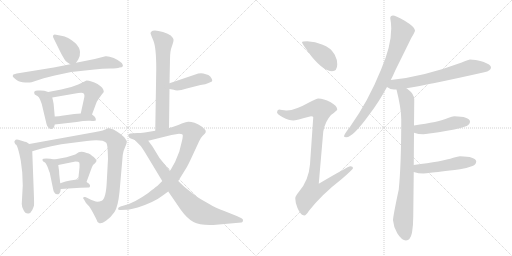
t = 0.00 s
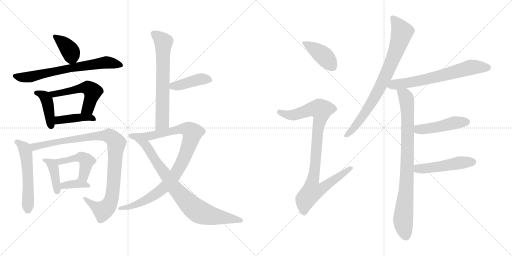
t = 3.10 s
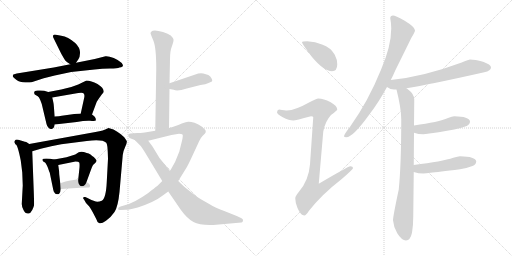
t = 6.21 s
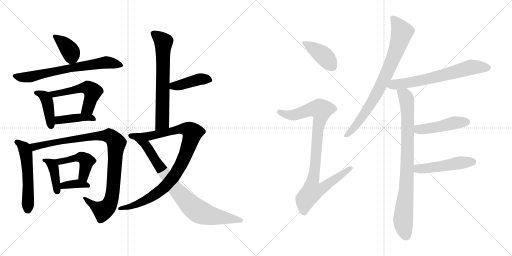
t = 9.31 s
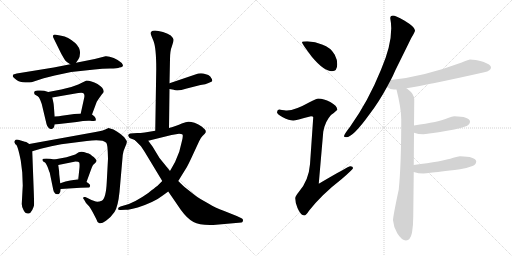
t = 12.41 s
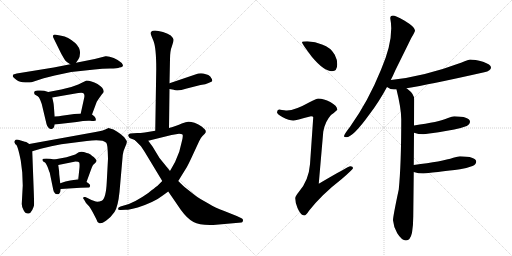
t = 15.52 s

The animated SVG that drew these frames (rendered in a browser with its animation timeline set to each time). Animation: 21 CSS @keyframes rules; one cycle of 15.52 s.

<svg version="1.1" viewBox="0 0 2048 1024" xmlns="http://www.w3.org/2000/svg">
  <g stroke="lightgray" stroke-dasharray="1,1" stroke-width="1" transform="scale(4, 4)">
    <line x1="0" y1="0" x2="256" y2="256"></line>
    <line x1="256" y1="0" x2="0" y2="256"></line>
    <line x1="128" y1="0" x2="128" y2="256"></line>
    <line x1="0" y1="128" x2="256" y2="128"></line>
    <line x1="256" y1="0" x2="512" y2="256"></line>
    <line x1="512" y1="0" x2="256" y2="256"></line>
    <line x1="384" y1="0" x2="384" y2="256"></line>
    <line x1="256" y1="128" x2="512" y2="128"></line>
  </g>
<g transform="scale(1, -1) translate(0, -850)">
   <style type="text/css">
    @keyframes keyframes0 {
      from {
       stroke: black;
       stroke-dashoffset: 379;
       stroke-width: 128;
       }
       55% {
       animation-timing-function: step-end;
       stroke: black;
       stroke-dashoffset: 0;
       stroke-width: 128;
       }
       to {
       stroke: black;
       stroke-width: 1024;
       }
       }
       #make-me-a-hanzi-animation-0 {
         animation: keyframes0 0.558431s both;
         animation-delay: 0.000000s;
         animation-timing-function: linear;
       }
    @keyframes keyframes1 {
      from {
       stroke: black;
       stroke-dashoffset: 687;
       stroke-width: 128;
       }
       69% {
       animation-timing-function: step-end;
       stroke: black;
       stroke-dashoffset: 0;
       stroke-width: 128;
       }
       to {
       stroke: black;
       stroke-width: 1024;
       }
       }
       #make-me-a-hanzi-animation-1 {
         animation: keyframes1 0.809082s both;
         animation-delay: 0.558431s;
         animation-timing-function: linear;
       }
    @keyframes keyframes2 {
      from {
       stroke: black;
       stroke-dashoffset: 411;
       stroke-width: 128;
       }
       57% {
       animation-timing-function: step-end;
       stroke: black;
       stroke-dashoffset: 0;
       stroke-width: 128;
       }
       to {
       stroke: black;
       stroke-width: 1024;
       }
       }
       #make-me-a-hanzi-animation-2 {
         animation: keyframes2 0.584473s both;
         animation-delay: 1.367513s;
         animation-timing-function: linear;
       }
    @keyframes keyframes3 {
      from {
       stroke: black;
       stroke-dashoffset: 531;
       stroke-width: 128;
       }
       63% {
       animation-timing-function: step-end;
       stroke: black;
       stroke-dashoffset: 0;
       stroke-width: 128;
       }
       to {
       stroke: black;
       stroke-width: 1024;
       }
       }
       #make-me-a-hanzi-animation-3 {
         animation: keyframes3 0.682129s both;
         animation-delay: 1.951986s;
         animation-timing-function: linear;
       }
    @keyframes keyframes4 {
      from {
       stroke: black;
       stroke-dashoffset: 417;
       stroke-width: 128;
       }
       58% {
       animation-timing-function: step-end;
       stroke: black;
       stroke-dashoffset: 0;
       stroke-width: 128;
       }
       to {
       stroke: black;
       stroke-width: 1024;
       }
       }
       #make-me-a-hanzi-animation-4 {
         animation: keyframes4 0.589355s both;
         animation-delay: 2.634115s;
         animation-timing-function: linear;
       }
    @keyframes keyframes5 {
      from {
       stroke: black;
       stroke-dashoffset: 540;
       stroke-width: 128;
       }
       64% {
       animation-timing-function: step-end;
       stroke: black;
       stroke-dashoffset: 0;
       stroke-width: 128;
       }
       to {
       stroke: black;
       stroke-width: 1024;
       }
       }
       #make-me-a-hanzi-animation-5 {
         animation: keyframes5 0.689453s both;
         animation-delay: 3.223470s;
         animation-timing-function: linear;
       }
    @keyframes keyframes6 {
      from {
       stroke: black;
       stroke-dashoffset: 985;
       stroke-width: 128;
       }
       76% {
       animation-timing-function: step-end;
       stroke: black;
       stroke-dashoffset: 0;
       stroke-width: 128;
       }
       to {
       stroke: black;
       stroke-width: 1024;
       }
       }
       #make-me-a-hanzi-animation-6 {
         animation: keyframes6 1.051595s both;
         animation-delay: 3.912923s;
         animation-timing-function: linear;
       }
    @keyframes keyframes7 {
      from {
       stroke: black;
       stroke-dashoffset: 404;
       stroke-width: 128;
       }
       57% {
       animation-timing-function: step-end;
       stroke: black;
       stroke-dashoffset: 0;
       stroke-width: 128;
       }
       to {
       stroke: black;
       stroke-width: 1024;
       }
       }
       #make-me-a-hanzi-animation-7 {
         animation: keyframes7 0.578776s both;
         animation-delay: 4.964518s;
         animation-timing-function: linear;
       }
    @keyframes keyframes8 {
      from {
       stroke: black;
       stroke-dashoffset: 464;
       stroke-width: 128;
       }
       60% {
       animation-timing-function: step-end;
       stroke: black;
       stroke-dashoffset: 0;
       stroke-width: 128;
       }
       to {
       stroke: black;
       stroke-width: 1024;
       }
       }
       #make-me-a-hanzi-animation-8 {
         animation: keyframes8 0.627604s both;
         animation-delay: 5.543294s;
         animation-timing-function: linear;
       }
    @keyframes keyframes9 {
      from {
       stroke: black;
       stroke-dashoffset: 362;
       stroke-width: 128;
       }
       54% {
       animation-timing-function: step-end;
       stroke: black;
       stroke-dashoffset: 0;
       stroke-width: 128;
       }
       to {
       stroke: black;
       stroke-width: 1024;
       }
       }
       #make-me-a-hanzi-animation-9 {
         animation: keyframes9 0.544596s both;
         animation-delay: 6.170898s;
         animation-timing-function: linear;
       }
    @keyframes keyframes10 {
      from {
       stroke: black;
       stroke-dashoffset: 662;
       stroke-width: 128;
       }
       68% {
       animation-timing-function: step-end;
       stroke: black;
       stroke-dashoffset: 0;
       stroke-width: 128;
       }
       to {
       stroke: black;
       stroke-width: 1024;
       }
       }
       #make-me-a-hanzi-animation-10 {
         animation: keyframes10 0.788737s both;
         animation-delay: 6.715494s;
         animation-timing-function: linear;
       }
    @keyframes keyframes11 {
      from {
       stroke: black;
       stroke-dashoffset: 416;
       stroke-width: 128;
       }
       58% {
       animation-timing-function: step-end;
       stroke: black;
       stroke-dashoffset: 0;
       stroke-width: 128;
       }
       to {
       stroke: black;
       stroke-width: 1024;
       }
       }
       #make-me-a-hanzi-animation-11 {
         animation: keyframes11 0.588542s both;
         animation-delay: 7.504231s;
         animation-timing-function: linear;
       }
    @keyframes keyframes12 {
      from {
       stroke: black;
       stroke-dashoffset: 957;
       stroke-width: 128;
       }
       76% {
       animation-timing-function: step-end;
       stroke: black;
       stroke-dashoffset: 0;
       stroke-width: 128;
       }
       to {
       stroke: black;
       stroke-width: 1024;
       }
       }
       #make-me-a-hanzi-animation-12 {
         animation: keyframes12 1.028809s both;
         animation-delay: 8.092773s;
         animation-timing-function: linear;
       }
    @keyframes keyframes13 {
      from {
       stroke: black;
       stroke-dashoffset: 812;
       stroke-width: 128;
       }
       73% {
       animation-timing-function: step-end;
       stroke: black;
       stroke-dashoffset: 0;
       stroke-width: 128;
       }
       to {
       stroke: black;
       stroke-width: 1024;
       }
       }
       #make-me-a-hanzi-animation-13 {
         animation: keyframes13 0.910807s both;
         animation-delay: 9.121582s;
         animation-timing-function: linear;
       }
    @keyframes keyframes14 {
      from {
       stroke: black;
       stroke-dashoffset: 410;
       stroke-width: 128;
       }
       57% {
       animation-timing-function: step-end;
       stroke: black;
       stroke-dashoffset: 0;
       stroke-width: 128;
       }
       to {
       stroke: black;
       stroke-width: 1024;
       }
       }
       #make-me-a-hanzi-animation-14 {
         animation: keyframes14 0.583659s both;
         animation-delay: 10.032389s;
         animation-timing-function: linear;
       }
    @keyframes keyframes15 {
      from {
       stroke: black;
       stroke-dashoffset: 920;
       stroke-width: 128;
       }
       75% {
       animation-timing-function: step-end;
       stroke: black;
       stroke-dashoffset: 0;
       stroke-width: 128;
       }
       to {
       stroke: black;
       stroke-width: 1024;
       }
       }
       #make-me-a-hanzi-animation-15 {
         animation: keyframes15 0.998698s both;
         animation-delay: 10.616048s;
         animation-timing-function: linear;
       }
    @keyframes keyframes16 {
      from {
       stroke: black;
       stroke-dashoffset: 798;
       stroke-width: 128;
       }
       72% {
       animation-timing-function: step-end;
       stroke: black;
       stroke-dashoffset: 0;
       stroke-width: 128;
       }
       to {
       stroke: black;
       stroke-width: 1024;
       }
       }
       #make-me-a-hanzi-animation-16 {
         animation: keyframes16 0.899414s both;
         animation-delay: 11.614746s;
         animation-timing-function: linear;
       }
    @keyframes keyframes17 {
      from {
       stroke: black;
       stroke-dashoffset: 659;
       stroke-width: 128;
       }
       68% {
       animation-timing-function: step-end;
       stroke: black;
       stroke-dashoffset: 0;
       stroke-width: 128;
       }
       to {
       stroke: black;
       stroke-width: 1024;
       }
       }
       #make-me-a-hanzi-animation-17 {
         animation: keyframes17 0.786296s both;
         animation-delay: 12.514160s;
         animation-timing-function: linear;
       }
    @keyframes keyframes18 {
      from {
       stroke: black;
       stroke-dashoffset: 850;
       stroke-width: 128;
       }
       73% {
       animation-timing-function: step-end;
       stroke: black;
       stroke-dashoffset: 0;
       stroke-width: 128;
       }
       to {
       stroke: black;
       stroke-width: 1024;
       }
       }
       #make-me-a-hanzi-animation-18 {
         animation: keyframes18 0.941732s both;
         animation-delay: 13.300456s;
         animation-timing-function: linear;
       }
    @keyframes keyframes19 {
      from {
       stroke: black;
       stroke-dashoffset: 464;
       stroke-width: 128;
       }
       60% {
       animation-timing-function: step-end;
       stroke: black;
       stroke-dashoffset: 0;
       stroke-width: 128;
       }
       to {
       stroke: black;
       stroke-width: 1024;
       }
       }
       #make-me-a-hanzi-animation-19 {
         animation: keyframes19 0.627604s both;
         animation-delay: 14.242188s;
         animation-timing-function: linear;
       }
    @keyframes keyframes20 {
      from {
       stroke: black;
       stroke-dashoffset: 489;
       stroke-width: 128;
       }
       61% {
       animation-timing-function: step-end;
       stroke: black;
       stroke-dashoffset: 0;
       stroke-width: 128;
       }
       to {
       stroke: black;
       stroke-width: 1024;
       }
       }
       #make-me-a-hanzi-animation-20 {
         animation: keyframes20 0.647949s both;
         animation-delay: 14.869792s;
         animation-timing-function: linear;
       }
</style>
<path d="M 304.0 599.0 L 313.0 612.0 Q 321.0 623.0 320.0 642.0 Q 319.0 660.0 301.0 678.0 Q 272.0 703.0 245.0 707.0 L 224.0 711.0 Q 217.0 713.0 213.0 709.0 Q 211.0 705.0 213.0 700.0 L 245.0 635.0 Q 259.0 610.0 263.0 606.0 Q 266.0 602.0 281.0 593.0 C 294.0 585.0 294.0 585.0 304.0 599.0 Z" fill="lightgray"></path> 
<path d="M 281.0 593.0 L 215.0 580.0 L 67.0 556.0 Q 54.0 553.0 52.0 551.0 L 51.0 545.0 Q 51.0 542.0 65.0 531.0 Q 79.0 520.0 101.0 520.0 Q 123.0 520.0 126.0 521.0 L 175.0 537.0 L 219.0 548.0 Q 299.0 567.0 378.0 572.0 Q 409.0 576.0 440.0 576.0 Q 470.0 576.0 478.0 580.0 Q 500.0 581.0 487.0 598.0 Q 474.0 610.0 455.0 618.0 Q 435.0 626.0 422.0 625.0 L 379.0 614.0 L 304.0 599.0 L 281.0 593.0 Z" fill="lightgray"></path> 
<path d="M 193.0 482.0 L 177.0 487.0 Q 165.0 489.0 154.0 488.0 Q 130.0 489.0 139.0 472.0 L 151.0 465.0 Q 156.0 463.0 161.0 450.0 L 167.0 434.0 L 186.0 354.0 Q 188.0 344.0 195.0 338.0 Q 201.0 332.0 209.0 335.0 Q 216.0 337.0 219.0 352.0 L 219.0 384.0 L 215.0 429.0 Q 215.0 435.0 209.0 460.0 C 205.0 478.0 205.0 478.0 193.0 482.0 Z" fill="lightgray"></path> 
<path d="M 245.0 492.0 L 193.0 482.0 C 164.0 476.0 179.0 455.0 209.0 460.0 L 313.0 478.0 Q 328.0 480.0 331.0 478.0 Q 340.0 476.0 337.0 460.0 L 323.0 396.0 C 317.0 367.0 358.0 364.0 368.0 392.0 L 387.0 443.0 L 397.0 458.0 Q 408.0 474.0 412.0 478.0 Q 415.0 481.0 415.0 484.0 Q 415.0 499.0 390.0 514.0 Q 364.0 528.0 346.0 528.0 L 313.0 512.0 Q 283.0 499.0 245.0 492.0 Z" fill="lightgray"></path> 
<path d="M 219.0 352.0 L 307.0 362.0 Q 338.0 368.0 360.0 367.0 Q 381.0 365.0 383.0 368.0 Q 384.0 371.0 382.0 378.0 Q 379.0 385.0 368.0 392.0 L 323.0 396.0 L 297.0 394.0 L 247.0 387.0 Q 238.0 385.0 219.0 384.0 C 189.0 382.0 189.0 349.0 219.0 352.0 Z" fill="lightgray"></path> 
<path d="M 63.0 272.0 Q 70.0 272.0 83.0 208.0 L 89.0 160.0 L 91.0 108.0 L 87.0 34.0 Q 87.0 23.0 94.0 10.0 Q 100.0 -4.0 112.0 -4.0 Q 121.0 -6.0 129.0 10.0 Q 135.0 24.0 136.0 28.0 Q 137.0 31.0 135.0 85.0 L 129.0 245.0 C 128.0 267.0 128.0 267.0 117.0 274.0 L 105.0 282.0 Q 101.0 282.0 90.0 286.0 L 73.0 291.0 Q 62.0 293.0 60.0 288.0 Q 55.0 283.0 59.0 278.0 Q 62.0 272.0 63.0 272.0 Z" fill="lightgray"></path> 
<path d="M 129.0 245.0 L 163.0 255.0 Q 206.0 267.0 245.0 273.0 L 347.0 286.0 Q 410.0 294.0 425.0 279.0 Q 430.0 272.0 431.0 243.0 L 432.0 215.0 L 427.0 122.0 Q 424.0 56.0 407.0 47.0 Q 394.0 42.0 383.0 44.0 Q 371.0 46.0 350.0 58.0 L 341.0 62.0 Q 334.0 63.0 333.0 60.0 Q 331.0 57.0 336.0 52.0 L 344.0 38.0 L 357.0 24.0 Q 364.0 14.0 371.0 1.0 L 385.0 -26.0 Q 389.0 -40.0 396.0 -42.0 Q 404.0 -47.0 424.0 -33.0 Q 443.0 -20.0 458.0 2.0 Q 472.0 23.0 478.0 82.0 L 491.0 230.0 Q 492.0 244.0 501.0 263.0 Q 509.0 281.0 507.0 286.0 L 497.0 301.0 Q 481.0 316.0 469.0 323.0 L 454.0 332.0 L 434.0 338.0 Q 414.0 327.0 382.0 322.0 L 117.0 274.0 C 87.0 269.0 100.0 237.0 129.0 245.0 Z" fill="lightgray"></path> 
<path d="M 217.0 212.0 L 201.0 215.0 Q 199.0 216.0 185.0 216.0 Q 171.0 216.0 170.0 212.0 Q 169.0 208.0 173.0 204.0 L 180.0 200.0 Q 185.0 196.0 192.0 178.0 Q 198.0 160.0 199.0 159.0 L 213.0 91.0 Q 214.0 84.0 219.0 78.0 Q 223.0 71.0 236.0 74.0 Q 242.0 78.0 243.0 94.0 L 241.0 117.0 L 237.0 152.0 Q 237.0 165.0 233.0 190.0 C 230.0 210.0 230.0 210.0 217.0 212.0 Z" fill="lightgray"></path> 
<path d="M 346.0 122.0 L 365.0 174.0 Q 371.0 189.0 373.0 191.0 Q 387.0 202.0 386.0 208.0 Q 384.0 213.0 375.0 222.0 Q 369.0 225.0 362.0 232.0 Q 355.0 238.0 347.0 238.0 Q 326.0 247.0 315.0 241.0 L 301.0 232.0 L 266.0 221.0 L 217.0 212.0 C 187.0 207.0 204.0 184.0 233.0 190.0 L 302.0 204.0 Q 315.0 204.0 317.0 200.0 Q 319.0 196.0 318.0 180.0 L 313.0 133.0 C 310.0 103.0 336.0 94.0 346.0 122.0 Z" fill="lightgray"></path> 
<path d="M 243.0 94.0 L 322.0 99.0 L 357.0 100.0 Q 368.0 110.0 346.0 122.0 L 313.0 133.0 L 301.0 131.0 Q 298.0 130.0 281.0 128.0 Q 263.0 125.0 241.0 117.0 C 213.0 107.0 213.0 92.0 243.0 94.0 Z" fill="lightgray"></path> 
<path d="M 625.0 574.0 L 621.0 327.0 C 621.0 297.0 676.0 308.0 676.0 338.0 L 678.0 494.0 L 678.0 517.0 L 680.0 613.0 Q 680.0 647.0 688.0 666.0 Q 695.0 685.0 694.0 692.0 Q 692.0 699.0 683.0 708.0 Q 673.0 716.0 652.0 722.0 Q 631.0 728.0 620.0 728.0 Q 609.0 728.0 606.0 724.0 Q 602.0 720.0 602.0 718.0 Q 602.0 715.0 607.0 703.0 L 614.0 686.0 Q 625.0 659.0 625.0 574.0 Z" fill="lightgray"></path> 
<path d="M 678.0 494.0 L 695.0 491.0 Q 709.0 484.0 747.0 496.0 L 802.0 510.0 Q 824.0 513.0 834.0 518.0 L 843.0 522.0 Q 856.0 524.0 841.0 544.0 Q 836.0 551.0 820.0 554.0 Q 811.0 558.0 793.0 556.0 L 678.0 517.0 C 650.0 507.0 648.0 499.0 678.0 494.0 Z" fill="lightgray"></path> 
<path d="M 621.0 327.0 L 579.0 320.0 Q 561.0 318.0 549.0 318.0 L 521.0 316.0 Q 510.0 312.0 514.0 305.0 Q 517.0 297.0 526.0 295.0 L 539.0 290.0 C 563.0 280.0 564.0 280.0 593.0 287.0 L 686.0 310.0 L 716.0 315.0 Q 726.0 315.0 730.0 312.0 Q 733.0 308.0 728.0 287.0 L 717.0 243.0 Q 703.0 202.0 680.0 166.0 L 649.0 126.0 L 629.0 106.0 Q 619.0 99.0 593.0 78.0 Q 538.0 39.0 499.0 29.0 L 482.0 24.0 Q 472.0 22.0 472.0 14.0 Q 473.0 9.0 483.0 10.0 L 503.0 11.0 Q 512.0 10.0 551.0 20.0 Q 618.0 42.0 651.0 68.0 L 673.0 84.0 L 713.0 126.0 L 747.0 181.0 Q 754.0 193.0 771.0 230.0 L 797.0 286.0 Q 803.0 299.0 810.0 306.0 L 819.0 315.0 Q 824.0 320.0 823.0 326.0 Q 822.0 331.0 808.0 343.0 Q 794.0 354.0 778.0 359.0 Q 761.0 364.0 753.0 363.0 Q 745.0 362.0 727.0 356.0 Q 717.0 351.0 702.0 346.0 L 687.0 341.0 Q 677.0 339.0 676.0 338.0 L 621.0 327.0 Z" fill="lightgray"></path> 
<path d="M 539.0 290.0 L 563.0 266.0 Q 566.0 263.0 579.0 242.0 L 649.0 126.0 L 673.0 84.0 L 723.0 11.0 Q 749.0 -25.0 774.0 -38.0 Q 798.0 -52.0 853.0 -50.0 L 966.0 -40.0 Q 971.0 -39.0 972.0 -32.0 Q 973.0 -26.0 966.0 -23.0 L 947.0 -14.0 L 897.0 6.0 Q 858.0 20.0 837.0 34.0 Q 798.0 56.0 781.0 68.0 L 743.0 98.0 Q 735.0 104.0 713.0 126.0 L 680.0 166.0 L 638.0 218.0 L 610.0 264.0 L 593.0 287.0 C 575.0 311.0 518.0 311.0 539.0 290.0 Z" fill="lightgray"></path> 
<path d="M 1229.0 685.0 Q 1208.0 685.0 1208.0 681.0 Q 1208.0 675.0 1248.0 622.0 Q 1296.0 565.0 1328.0 565.0 Q 1349.0 565.0 1349.0 593.0 Q 1349.0 612.0 1339.0 631.0 Q 1323.0 660.0 1288.0 672.0 Q 1262.0 683.0 1229.0 685.0 Z" fill="lightgray"></path> 
<path d="M 1273.0 456.0 Q 1267.0 456.0 1236.0 440.0 Q 1181.0 409.0 1148.0 408.0 Q 1142.0 408.0 1116.0 412.0 Q 1108.0 411.0 1108.0 400.0 Q 1108.0 394.0 1131.0 381.0 Q 1157.0 368.0 1173.0 368.0 Q 1182.0 368.0 1244.0 385.0 Q 1253.0 385.0 1253.0 381.0 L 1240.0 193.0 Q 1235.0 128.0 1195.0 82.0 Q 1181.0 65.0 1181.0 57.0 Q 1181.0 39.0 1190.0 18.0 Q 1203.0 -12.0 1217.0 -12.0 Q 1224.0 -12.0 1236.0 7.0 Q 1288.0 73.0 1367.0 134.0 Q 1412.0 173.0 1412.0 177.0 Q 1412.0 185.0 1401.0 185.0 Q 1394.0 185.0 1275.0 115.0 L 1293.0 323.0 Q 1300.0 364.0 1324.0 390.0 Q 1349.0 409.0 1349.0 412.0 Q 1349.0 427.0 1321.0 442.0 Q 1295.0 456.0 1273.0 456.0 Z" fill="lightgray"></path> 
<path d="M 1572.0 788.0 Q 1561.0 788.0 1561.0 777.0 Q 1565.0 756.0 1565.0 737.0 Q 1565.0 666.0 1524.0 571.0 Q 1473.0 445.0 1401.0 344.0 Q 1376.0 312.0 1376.0 305.0 Q 1376.0 301.0 1385.0 301.0 Q 1412.0 301.0 1478.0 393.0 Q 1515.0 441.0 1548.0 502.0 L 1563.0 530.0 Q 1572.0 547.0 1581.0 568.0 Q 1629.0 665.0 1645.0 698.0 Q 1660.0 722.0 1660.0 729.0 Q 1660.0 742.0 1617.0 768.0 Q 1581.0 788.0 1572.0 788.0 Z" fill="lightgray"></path> 
<path d="M 1548.0 502.0 Q 1562.0 492.0 1576.0 492.0 L 1586.0 492.0 L 1626.0 497.0 Q 1715.0 511.0 1937.0 561.0 Q 1964.0 567.0 1964.0 580.0 Q 1964.0 592.0 1932.0 603.0 Q 1900.0 612.0 1880.0 612.0 Q 1877.0 612.0 1844.0 599.0 Q 1693.0 543.0 1563.0 530.0 C 1533.0 527.0 1522.0 517.0 1548.0 502.0 Z" fill="lightgray"></path> 
<path d="M 1586.0 492.0 Q 1605.0 416.0 1605.0 373.0 Q 1605.0 190.0 1595.0 92.0 Q 1572.0 -16.0 1572.0 -31.0 Q 1574.0 -57.0 1589.0 -83.0 Q 1607.0 -112.0 1624.0 -112.0 Q 1641.0 -112.0 1648.0 -81.0 Q 1653.0 -51.0 1653.0 -16.0 L 1655.0 162.0 L 1655.0 190.0 L 1656.0 319.0 L 1656.0 348.0 L 1657.0 452.0 Q 1657.0 474.0 1630.0 494.0 Q 1628.0 495.0 1626.0 497.0 C 1603.0 516.0 1579.0 521.0 1586.0 492.0 Z" fill="lightgray"></path> 
<path d="M 1656.0 319.0 Q 1674.0 313.0 1693.0 313.0 Q 1701.0 313.0 1717.0 316.0 Q 1742.0 319.0 1817.0 332.0 Q 1840.0 336.0 1867.0 346.0 Q 1880.0 353.0 1880.0 364.0 Q 1877.0 384.0 1817.0 385.0 Q 1809.0 385.0 1792.0 378.0 Q 1755.0 362.0 1656.0 348.0 C 1626.0 344.0 1627.0 328.0 1656.0 319.0 Z" fill="lightgray"></path> 
<path d="M 1655.0 162.0 Q 1674.0 156.0 1693.0 156.0 Q 1703.0 156.0 1722.0 159.0 Q 1751.0 162.0 1840.0 173.0 Q 1864.0 176.0 1890.0 186.0 Q 1904.0 192.0 1905.0 204.0 Q 1902.0 224.0 1840.0 225.0 Q 1832.0 225.0 1813.0 219.0 Q 1770.0 204.0 1655.0 190.0 C 1625.0 186.0 1626.0 170.0 1655.0 162.0 Z" fill="lightgray"></path> 
      <clipPath id="make-me-a-hanzi-clip-0">
      <path d="M 304.0 599.0 L 313.0 612.0 Q 321.0 623.0 320.0 642.0 Q 319.0 660.0 301.0 678.0 Q 272.0 703.0 245.0 707.0 L 224.0 711.0 Q 217.0 713.0 213.0 709.0 Q 211.0 705.0 213.0 700.0 L 245.0 635.0 Q 259.0 610.0 263.0 606.0 Q 266.0 602.0 281.0 593.0 C 294.0 585.0 294.0 585.0 304.0 599.0 Z" fill="lightgray"></path>
      </clipPath>
      <path clip-path="url(#make-me-a-hanzi-clip-0)" d="M 220.0 705.0 L 264.0 667.0 L 284.0 641.0 L 283.0 609.0 " fill="none" id="make-me-a-hanzi-animation-0" stroke-dasharray="251 502" stroke-linecap="round"></path>

      <clipPath id="make-me-a-hanzi-clip-1">
      <path d="M 281.0 593.0 L 215.0 580.0 L 67.0 556.0 Q 54.0 553.0 52.0 551.0 L 51.0 545.0 Q 51.0 542.0 65.0 531.0 Q 79.0 520.0 101.0 520.0 Q 123.0 520.0 126.0 521.0 L 175.0 537.0 L 219.0 548.0 Q 299.0 567.0 378.0 572.0 Q 409.0 576.0 440.0 576.0 Q 470.0 576.0 478.0 580.0 Q 500.0 581.0 487.0 598.0 Q 474.0 610.0 455.0 618.0 Q 435.0 626.0 422.0 625.0 L 379.0 614.0 L 304.0 599.0 L 281.0 593.0 Z" fill="lightgray"></path>
      </clipPath>
      <path clip-path="url(#make-me-a-hanzi-clip-1)" d="M 59.0 547.0 L 86.0 540.0 L 125.0 543.0 L 302.0 582.0 L 426.0 601.0 L 482.0 589.0 " fill="none" id="make-me-a-hanzi-animation-1" stroke-dasharray="559 1118" stroke-linecap="round"></path>

      <clipPath id="make-me-a-hanzi-clip-2">
      <path d="M 193.0 482.0 L 177.0 487.0 Q 165.0 489.0 154.0 488.0 Q 130.0 489.0 139.0 472.0 L 151.0 465.0 Q 156.0 463.0 161.0 450.0 L 167.0 434.0 L 186.0 354.0 Q 188.0 344.0 195.0 338.0 Q 201.0 332.0 209.0 335.0 Q 216.0 337.0 219.0 352.0 L 219.0 384.0 L 215.0 429.0 Q 215.0 435.0 209.0 460.0 C 205.0 478.0 205.0 478.0 193.0 482.0 Z" fill="lightgray"></path>
      </clipPath>
      <path clip-path="url(#make-me-a-hanzi-clip-2)" d="M 148.0 479.0 L 175.0 467.0 L 189.0 445.0 L 204.0 347.0 " fill="none" id="make-me-a-hanzi-animation-2" stroke-dasharray="283 566" stroke-linecap="round"></path>

      <clipPath id="make-me-a-hanzi-clip-3">
      <path d="M 245.0 492.0 L 193.0 482.0 C 164.0 476.0 179.0 455.0 209.0 460.0 L 313.0 478.0 Q 328.0 480.0 331.0 478.0 Q 340.0 476.0 337.0 460.0 L 323.0 396.0 C 317.0 367.0 358.0 364.0 368.0 392.0 L 387.0 443.0 L 397.0 458.0 Q 408.0 474.0 412.0 478.0 Q 415.0 481.0 415.0 484.0 Q 415.0 499.0 390.0 514.0 Q 364.0 528.0 346.0 528.0 L 313.0 512.0 Q 283.0 499.0 245.0 492.0 Z" fill="lightgray"></path>
      </clipPath>
      <path clip-path="url(#make-me-a-hanzi-clip-3)" d="M 200.0 479.0 L 215.0 473.0 L 326.0 498.0 L 357.0 496.0 L 371.0 483.0 L 369.0 472.0 L 352.0 417.0 L 331.0 401.0 " fill="none" id="make-me-a-hanzi-animation-3" stroke-dasharray="403 806" stroke-linecap="round"></path>

      <clipPath id="make-me-a-hanzi-clip-4">
      <path d="M 219.0 352.0 L 307.0 362.0 Q 338.0 368.0 360.0 367.0 Q 381.0 365.0 383.0 368.0 Q 384.0 371.0 382.0 378.0 Q 379.0 385.0 368.0 392.0 L 323.0 396.0 L 297.0 394.0 L 247.0 387.0 Q 238.0 385.0 219.0 384.0 C 189.0 382.0 189.0 349.0 219.0 352.0 Z" fill="lightgray"></path>
      </clipPath>
      <path clip-path="url(#make-me-a-hanzi-clip-4)" d="M 226.0 357.0 L 232.0 368.0 L 305.0 379.0 L 359.0 381.0 L 378.0 373.0 " fill="none" id="make-me-a-hanzi-animation-4" stroke-dasharray="289 578" stroke-linecap="round"></path>

      <clipPath id="make-me-a-hanzi-clip-5">
      <path d="M 63.0 272.0 Q 70.0 272.0 83.0 208.0 L 89.0 160.0 L 91.0 108.0 L 87.0 34.0 Q 87.0 23.0 94.0 10.0 Q 100.0 -4.0 112.0 -4.0 Q 121.0 -6.0 129.0 10.0 Q 135.0 24.0 136.0 28.0 Q 137.0 31.0 135.0 85.0 L 129.0 245.0 C 128.0 267.0 128.0 267.0 117.0 274.0 L 105.0 282.0 Q 101.0 282.0 90.0 286.0 L 73.0 291.0 Q 62.0 293.0 60.0 288.0 Q 55.0 283.0 59.0 278.0 Q 62.0 272.0 63.0 272.0 Z" fill="lightgray"></path>
      </clipPath>
      <path clip-path="url(#make-me-a-hanzi-clip-5)" d="M 68.0 282.0 L 98.0 257.0 L 104.0 237.0 L 112.0 150.0 L 112.0 13.0 " fill="none" id="make-me-a-hanzi-animation-5" stroke-dasharray="412 824" stroke-linecap="round"></path>

      <clipPath id="make-me-a-hanzi-clip-6">
      <path d="M 129.0 245.0 L 163.0 255.0 Q 206.0 267.0 245.0 273.0 L 347.0 286.0 Q 410.0 294.0 425.0 279.0 Q 430.0 272.0 431.0 243.0 L 432.0 215.0 L 427.0 122.0 Q 424.0 56.0 407.0 47.0 Q 394.0 42.0 383.0 44.0 Q 371.0 46.0 350.0 58.0 L 341.0 62.0 Q 334.0 63.0 333.0 60.0 Q 331.0 57.0 336.0 52.0 L 344.0 38.0 L 357.0 24.0 Q 364.0 14.0 371.0 1.0 L 385.0 -26.0 Q 389.0 -40.0 396.0 -42.0 Q 404.0 -47.0 424.0 -33.0 Q 443.0 -20.0 458.0 2.0 Q 472.0 23.0 478.0 82.0 L 491.0 230.0 Q 492.0 244.0 501.0 263.0 Q 509.0 281.0 507.0 286.0 L 497.0 301.0 Q 481.0 316.0 469.0 323.0 L 454.0 332.0 L 434.0 338.0 Q 414.0 327.0 382.0 322.0 L 117.0 274.0 C 87.0 269.0 100.0 237.0 129.0 245.0 Z" fill="lightgray"></path>
      </clipPath>
      <path clip-path="url(#make-me-a-hanzi-clip-6)" d="M 126.0 269.0 L 137.0 263.0 L 205.0 279.0 L 393.0 307.0 L 437.0 306.0 L 455.0 293.0 L 466.0 278.0 L 452.0 92.0 L 439.0 35.0 L 418.0 11.0 L 405.0 10.0 L 338.0 57.0 " fill="none" id="make-me-a-hanzi-animation-6" stroke-dasharray="857 1714" stroke-linecap="round"></path>

      <clipPath id="make-me-a-hanzi-clip-7">
      <path d="M 217.0 212.0 L 201.0 215.0 Q 199.0 216.0 185.0 216.0 Q 171.0 216.0 170.0 212.0 Q 169.0 208.0 173.0 204.0 L 180.0 200.0 Q 185.0 196.0 192.0 178.0 Q 198.0 160.0 199.0 159.0 L 213.0 91.0 Q 214.0 84.0 219.0 78.0 Q 223.0 71.0 236.0 74.0 Q 242.0 78.0 243.0 94.0 L 241.0 117.0 L 237.0 152.0 Q 237.0 165.0 233.0 190.0 C 230.0 210.0 230.0 210.0 217.0 212.0 Z" fill="lightgray"></path>
      </clipPath>
      <path clip-path="url(#make-me-a-hanzi-clip-7)" d="M 178.0 211.0 L 202.0 198.0 L 213.0 184.0 L 230.0 83.0 " fill="none" id="make-me-a-hanzi-animation-7" stroke-dasharray="276 552" stroke-linecap="round"></path>

      <clipPath id="make-me-a-hanzi-clip-8">
      <path d="M 346.0 122.0 L 365.0 174.0 Q 371.0 189.0 373.0 191.0 Q 387.0 202.0 386.0 208.0 Q 384.0 213.0 375.0 222.0 Q 369.0 225.0 362.0 232.0 Q 355.0 238.0 347.0 238.0 Q 326.0 247.0 315.0 241.0 L 301.0 232.0 L 266.0 221.0 L 217.0 212.0 C 187.0 207.0 204.0 184.0 233.0 190.0 L 302.0 204.0 Q 315.0 204.0 317.0 200.0 Q 319.0 196.0 318.0 180.0 L 313.0 133.0 C 310.0 103.0 336.0 94.0 346.0 122.0 Z" fill="lightgray"></path>
      </clipPath>
      <path clip-path="url(#make-me-a-hanzi-clip-8)" d="M 224.0 209.0 L 238.0 203.0 L 299.0 218.0 L 333.0 218.0 L 347.0 206.0 L 335.0 154.0 L 343.0 131.0 " fill="none" id="make-me-a-hanzi-animation-8" stroke-dasharray="336 672" stroke-linecap="round"></path>

      <clipPath id="make-me-a-hanzi-clip-9">
      <path d="M 243.0 94.0 L 322.0 99.0 L 357.0 100.0 Q 368.0 110.0 346.0 122.0 L 313.0 133.0 L 301.0 131.0 Q 298.0 130.0 281.0 128.0 Q 263.0 125.0 241.0 117.0 C 213.0 107.0 213.0 92.0 243.0 94.0 Z" fill="lightgray"></path>
      </clipPath>
      <path clip-path="url(#make-me-a-hanzi-clip-9)" d="M 251.0 100.0 L 255.0 108.0 L 290.0 114.0 L 351.0 107.0 " fill="none" id="make-me-a-hanzi-animation-9" stroke-dasharray="234 468" stroke-linecap="round"></path>

      <clipPath id="make-me-a-hanzi-clip-10">
      <path d="M 625.0 574.0 L 621.0 327.0 C 621.0 297.0 676.0 308.0 676.0 338.0 L 678.0 494.0 L 678.0 517.0 L 680.0 613.0 Q 680.0 647.0 688.0 666.0 Q 695.0 685.0 694.0 692.0 Q 692.0 699.0 683.0 708.0 Q 673.0 716.0 652.0 722.0 Q 631.0 728.0 620.0 728.0 Q 609.0 728.0 606.0 724.0 Q 602.0 720.0 602.0 718.0 Q 602.0 715.0 607.0 703.0 L 614.0 686.0 Q 625.0 659.0 625.0 574.0 Z" fill="lightgray"></path>
      </clipPath>
      <path clip-path="url(#make-me-a-hanzi-clip-10)" d="M 615.0 714.0 L 654.0 682.0 L 649.0 360.0 L 627.0 335.0 " fill="none" id="make-me-a-hanzi-animation-10" stroke-dasharray="534 1068" stroke-linecap="round"></path>

      <clipPath id="make-me-a-hanzi-clip-11">
      <path d="M 678.0 494.0 L 695.0 491.0 Q 709.0 484.0 747.0 496.0 L 802.0 510.0 Q 824.0 513.0 834.0 518.0 L 843.0 522.0 Q 856.0 524.0 841.0 544.0 Q 836.0 551.0 820.0 554.0 Q 811.0 558.0 793.0 556.0 L 678.0 517.0 C 650.0 507.0 648.0 499.0 678.0 494.0 Z" fill="lightgray"></path>
      </clipPath>
      <path clip-path="url(#make-me-a-hanzi-clip-11)" d="M 683.0 500.0 L 802.0 534.0 L 838.0 533.0 " fill="none" id="make-me-a-hanzi-animation-11" stroke-dasharray="288 576" stroke-linecap="round"></path>

      <clipPath id="make-me-a-hanzi-clip-12">
      <path d="M 621.0 327.0 L 579.0 320.0 Q 561.0 318.0 549.0 318.0 L 521.0 316.0 Q 510.0 312.0 514.0 305.0 Q 517.0 297.0 526.0 295.0 L 539.0 290.0 C 563.0 280.0 564.0 280.0 593.0 287.0 L 686.0 310.0 L 716.0 315.0 Q 726.0 315.0 730.0 312.0 Q 733.0 308.0 728.0 287.0 L 717.0 243.0 Q 703.0 202.0 680.0 166.0 L 649.0 126.0 L 629.0 106.0 Q 619.0 99.0 593.0 78.0 Q 538.0 39.0 499.0 29.0 L 482.0 24.0 Q 472.0 22.0 472.0 14.0 Q 473.0 9.0 483.0 10.0 L 503.0 11.0 Q 512.0 10.0 551.0 20.0 Q 618.0 42.0 651.0 68.0 L 673.0 84.0 L 713.0 126.0 L 747.0 181.0 Q 754.0 193.0 771.0 230.0 L 797.0 286.0 Q 803.0 299.0 810.0 306.0 L 819.0 315.0 Q 824.0 320.0 823.0 326.0 Q 822.0 331.0 808.0 343.0 Q 794.0 354.0 778.0 359.0 Q 761.0 364.0 753.0 363.0 Q 745.0 362.0 727.0 356.0 Q 717.0 351.0 702.0 346.0 L 687.0 341.0 Q 677.0 339.0 676.0 338.0 L 621.0 327.0 Z" fill="lightgray"></path>
      </clipPath>
      <path clip-path="url(#make-me-a-hanzi-clip-12)" d="M 525.0 306.0 L 597.0 305.0 L 742.0 335.0 L 770.0 319.0 L 731.0 205.0 L 703.0 155.0 L 654.0 98.0 L 556.0 35.0 L 479.0 17.0 " fill="none" id="make-me-a-hanzi-animation-12" stroke-dasharray="829 1658" stroke-linecap="round"></path>

      <clipPath id="make-me-a-hanzi-clip-13">
      <path d="M 539.0 290.0 L 563.0 266.0 Q 566.0 263.0 579.0 242.0 L 649.0 126.0 L 673.0 84.0 L 723.0 11.0 Q 749.0 -25.0 774.0 -38.0 Q 798.0 -52.0 853.0 -50.0 L 966.0 -40.0 Q 971.0 -39.0 972.0 -32.0 Q 973.0 -26.0 966.0 -23.0 L 947.0 -14.0 L 897.0 6.0 Q 858.0 20.0 837.0 34.0 Q 798.0 56.0 781.0 68.0 L 743.0 98.0 Q 735.0 104.0 713.0 126.0 L 680.0 166.0 L 638.0 218.0 L 610.0 264.0 L 593.0 287.0 C 575.0 311.0 518.0 311.0 539.0 290.0 Z" fill="lightgray"></path>
      </clipPath>
      <path clip-path="url(#make-me-a-hanzi-clip-13)" d="M 546.0 289.0 L 584.0 269.0 L 695.0 103.0 L 780.0 14.0 L 842.0 -13.0 L 963.0 -31.0 " fill="none" id="make-me-a-hanzi-animation-13" stroke-dasharray="684 1368" stroke-linecap="round"></path>

      <clipPath id="make-me-a-hanzi-clip-14">
      <path d="M 1229.0 685.0 Q 1208.0 685.0 1208.0 681.0 Q 1208.0 675.0 1248.0 622.0 Q 1296.0 565.0 1328.0 565.0 Q 1349.0 565.0 1349.0 593.0 Q 1349.0 612.0 1339.0 631.0 Q 1323.0 660.0 1288.0 672.0 Q 1262.0 683.0 1229.0 685.0 Z" fill="lightgray"></path>
      </clipPath>
      <path clip-path="url(#make-me-a-hanzi-clip-14)" d="M 1212.0 680.0 L 1289.0 632.0 L 1329.0 583.0 " fill="none" id="make-me-a-hanzi-animation-14" stroke-dasharray="282 564" stroke-linecap="round"></path>

      <clipPath id="make-me-a-hanzi-clip-15">
      <path d="M 1273.0 456.0 Q 1267.0 456.0 1236.0 440.0 Q 1181.0 409.0 1148.0 408.0 Q 1142.0 408.0 1116.0 412.0 Q 1108.0 411.0 1108.0 400.0 Q 1108.0 394.0 1131.0 381.0 Q 1157.0 368.0 1173.0 368.0 Q 1182.0 368.0 1244.0 385.0 Q 1253.0 385.0 1253.0 381.0 L 1240.0 193.0 Q 1235.0 128.0 1195.0 82.0 Q 1181.0 65.0 1181.0 57.0 Q 1181.0 39.0 1190.0 18.0 Q 1203.0 -12.0 1217.0 -12.0 Q 1224.0 -12.0 1236.0 7.0 Q 1288.0 73.0 1367.0 134.0 Q 1412.0 173.0 1412.0 177.0 Q 1412.0 185.0 1401.0 185.0 Q 1394.0 185.0 1275.0 115.0 L 1293.0 323.0 Q 1300.0 364.0 1324.0 390.0 Q 1349.0 409.0 1349.0 412.0 Q 1349.0 427.0 1321.0 442.0 Q 1295.0 456.0 1273.0 456.0 Z" fill="lightgray"></path>
      </clipPath>
      <path clip-path="url(#make-me-a-hanzi-clip-15)" d="M 1118.0 402.0 L 1160.0 389.0 L 1206.0 398.0 L 1239.0 412.0 L 1263.0 415.0 L 1285.0 410.0 L 1270.0 325.0 L 1251.0 125.0 L 1286.0 121.0 L 1296.0 104.0 L 1270.0 86.0 L 1248.0 83.0 L 1221.0 52.0 L 1216.0 -1.0 " fill="none" id="make-me-a-hanzi-animation-15" stroke-dasharray="792 1584" stroke-linecap="round"></path>

      <clipPath id="make-me-a-hanzi-clip-16">
      <path d="M 1572.0 788.0 Q 1561.0 788.0 1561.0 777.0 Q 1565.0 756.0 1565.0 737.0 Q 1565.0 666.0 1524.0 571.0 Q 1473.0 445.0 1401.0 344.0 Q 1376.0 312.0 1376.0 305.0 Q 1376.0 301.0 1385.0 301.0 Q 1412.0 301.0 1478.0 393.0 Q 1515.0 441.0 1548.0 502.0 L 1563.0 530.0 Q 1572.0 547.0 1581.0 568.0 Q 1629.0 665.0 1645.0 698.0 Q 1660.0 722.0 1660.0 729.0 Q 1660.0 742.0 1617.0 768.0 Q 1581.0 788.0 1572.0 788.0 Z" fill="lightgray"></path>
      </clipPath>
      <path clip-path="url(#make-me-a-hanzi-clip-16)" d="M 1573.0 776.0 L 1608.0 722.0 L 1577.0 625.0 L 1482.0 432.0 L 1422.0 345.0 L 1382.0 307.0 " fill="none" id="make-me-a-hanzi-animation-16" stroke-dasharray="670 1340" stroke-linecap="round"></path>

      <clipPath id="make-me-a-hanzi-clip-17">
      <path d="M 1548.0 502.0 Q 1562.0 492.0 1576.0 492.0 L 1586.0 492.0 L 1626.0 497.0 Q 1715.0 511.0 1937.0 561.0 Q 1964.0 567.0 1964.0 580.0 Q 1964.0 592.0 1932.0 603.0 Q 1900.0 612.0 1880.0 612.0 Q 1877.0 612.0 1844.0 599.0 Q 1693.0 543.0 1563.0 530.0 C 1533.0 527.0 1522.0 517.0 1548.0 502.0 Z" fill="lightgray"></path>
      </clipPath>
      <path clip-path="url(#make-me-a-hanzi-clip-17)" d="M 1559.0 505.0 L 1694.0 530.0 L 1884.0 581.0 L 1953.0 580.0 " fill="none" id="make-me-a-hanzi-animation-17" stroke-dasharray="531 1062" stroke-linecap="round"></path>

      <clipPath id="make-me-a-hanzi-clip-18">
      <path d="M 1586.0 492.0 Q 1605.0 416.0 1605.0 373.0 Q 1605.0 190.0 1595.0 92.0 Q 1572.0 -16.0 1572.0 -31.0 Q 1574.0 -57.0 1589.0 -83.0 Q 1607.0 -112.0 1624.0 -112.0 Q 1641.0 -112.0 1648.0 -81.0 Q 1653.0 -51.0 1653.0 -16.0 L 1655.0 162.0 L 1655.0 190.0 L 1656.0 319.0 L 1656.0 348.0 L 1657.0 452.0 Q 1657.0 474.0 1630.0 494.0 Q 1628.0 495.0 1626.0 497.0 C 1603.0 516.0 1579.0 521.0 1586.0 492.0 Z" fill="lightgray"></path>
      </clipPath>
      <path clip-path="url(#make-me-a-hanzi-clip-18)" d="M 1594.0 484.0 L 1608.0 478.0 L 1624.0 460.0 L 1631.0 400.0 L 1627.0 125.0 L 1612.0 -31.0 L 1623.0 -93.0 " fill="none" id="make-me-a-hanzi-animation-18" stroke-dasharray="722 1444" stroke-linecap="round"></path>

      <clipPath id="make-me-a-hanzi-clip-19">
      <path d="M 1656.0 319.0 Q 1674.0 313.0 1693.0 313.0 Q 1701.0 313.0 1717.0 316.0 Q 1742.0 319.0 1817.0 332.0 Q 1840.0 336.0 1867.0 346.0 Q 1880.0 353.0 1880.0 364.0 Q 1877.0 384.0 1817.0 385.0 Q 1809.0 385.0 1792.0 378.0 Q 1755.0 362.0 1656.0 348.0 C 1626.0 344.0 1627.0 328.0 1656.0 319.0 Z" fill="lightgray"></path>
      </clipPath>
      <path clip-path="url(#make-me-a-hanzi-clip-19)" d="M 1665.0 326.0 L 1674.0 333.0 L 1751.0 342.0 L 1827.0 361.0 L 1868.0 362.0 " fill="none" id="make-me-a-hanzi-animation-19" stroke-dasharray="336 672" stroke-linecap="round"></path>

      <clipPath id="make-me-a-hanzi-clip-20">
      <path d="M 1655.0 162.0 Q 1674.0 156.0 1693.0 156.0 Q 1703.0 156.0 1722.0 159.0 Q 1751.0 162.0 1840.0 173.0 Q 1864.0 176.0 1890.0 186.0 Q 1904.0 192.0 1905.0 204.0 Q 1902.0 224.0 1840.0 225.0 Q 1832.0 225.0 1813.0 219.0 Q 1770.0 204.0 1655.0 190.0 C 1625.0 186.0 1626.0 170.0 1655.0 162.0 Z" fill="lightgray"></path>
      </clipPath>
      <path clip-path="url(#make-me-a-hanzi-clip-20)" d="M 1664.0 169.0 L 1672.0 175.0 L 1893.0 203.0 " fill="none" id="make-me-a-hanzi-animation-20" stroke-dasharray="361 722" stroke-linecap="round"></path>

</g>
</svg>
